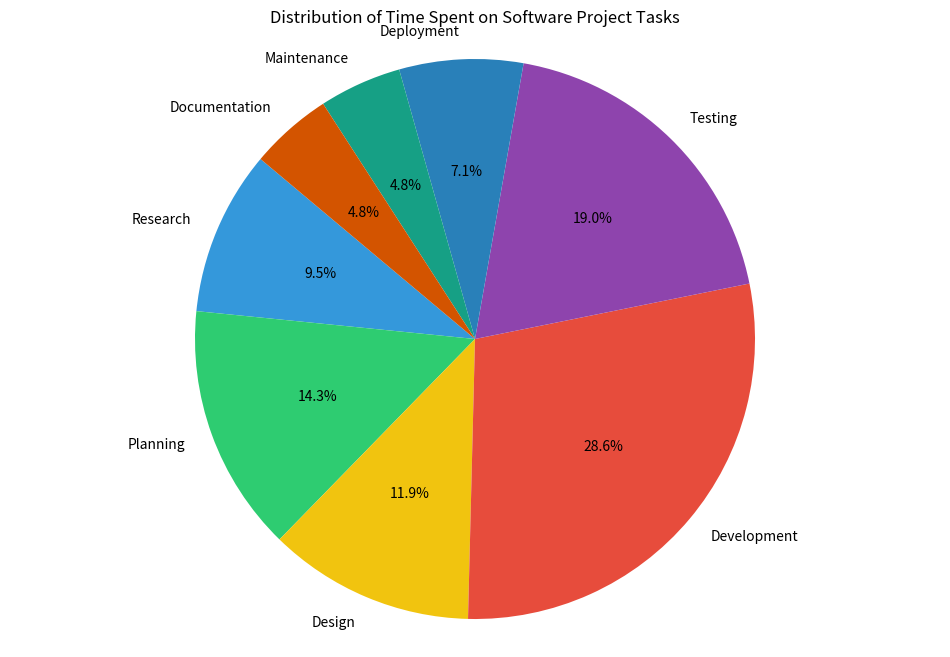

This figure's Python source:

import matplotlib.pyplot as plt
import seaborn as sns
import pandas as pd

# Data
data = {
    'Task': ['Research', 'Planning', 'Design', 'Development', 'Testing', 'Deployment', 'Maintenance', 'Documentation'],
    'Time Spent': [20, 30, 25, 60, 40, 15, 10, 10]
}

df = pd.DataFrame(data)

# Colors
colors = ['#3498db', '#2ecc71', '#f1c40f', '#e74c3c', '#8e44ad', '#2980b9', '#16a085', '#d35400']

# Pie chart
plt.figure(figsize=(12, 8))
plt.pie(df['Time Spent'], labels=df['Task'], colors=colors, autopct='%.1f%%', startangle=140)
plt.title('Distribution of Time Spent on Software Project Tasks')
plt.axis('equal')  # Equal aspect ratio ensures that pie is drawn as a circle.

plt.show()
